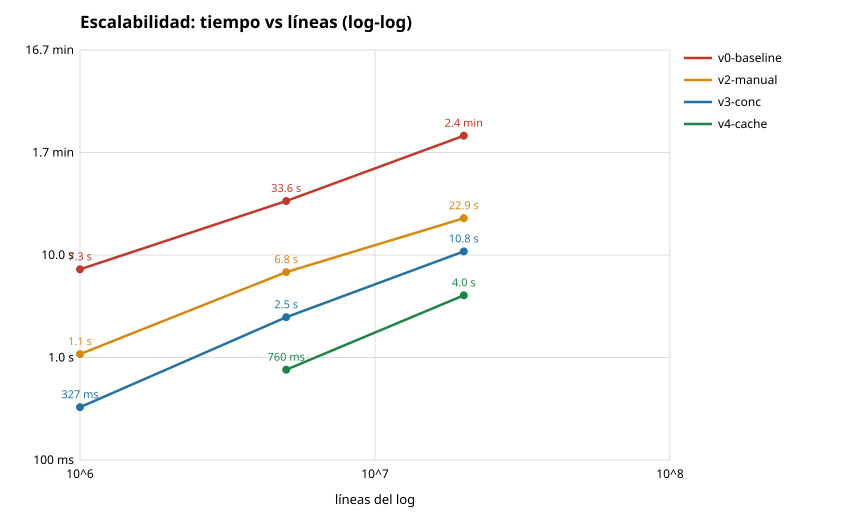

Values plotted in this chart, from the file beside it:
version, archivo, lineas, ms, lineas_por_seg, heap_mb, total_alloc_mb, allocs_millones, num_gc
v0-baseline, m1.log, 1000000, 7259, 137755, 19.9, 593.5, 3.40, 76
v2-manual, m1.log, 1000000, 1079, 926713, 19.9, 225.1, 1.40, 31
v3-conc, m1.log, 1000000, 327.2, 3056132, 19.9, 258.8, 1.41, 18
v0-baseline, m5.log, 5000000, 33625, 148698, 137.7, 3036, 17.02, 121
v2-manual, m5.log, 5000000, 6806, 734681, 137.5, 1201, 7.02, 49
v3-conc, m5.log, 5000000, 2470, 2023877, 137.3, 1420, 7.03, 31
v4-cache, m5.log, 5000000, 760.4, 6575591, 137.5, 213.2, 2.01, 6
v0-baseline, m20.log, 20000000, 145743, 137228, 549.6, 12131, 68.06, 160
v2-manual, m20.log, 20000000, 22872, 874411, 549.8, 4801, 28.06, 63
v3-conc, m20.log, 20000000, 10850, 1843321, 548.2, 5658, 28.13, 45
v4-cache, m20.log, 20000000, 4046, 4943645, 548.9, 1016, 8.02, 10
